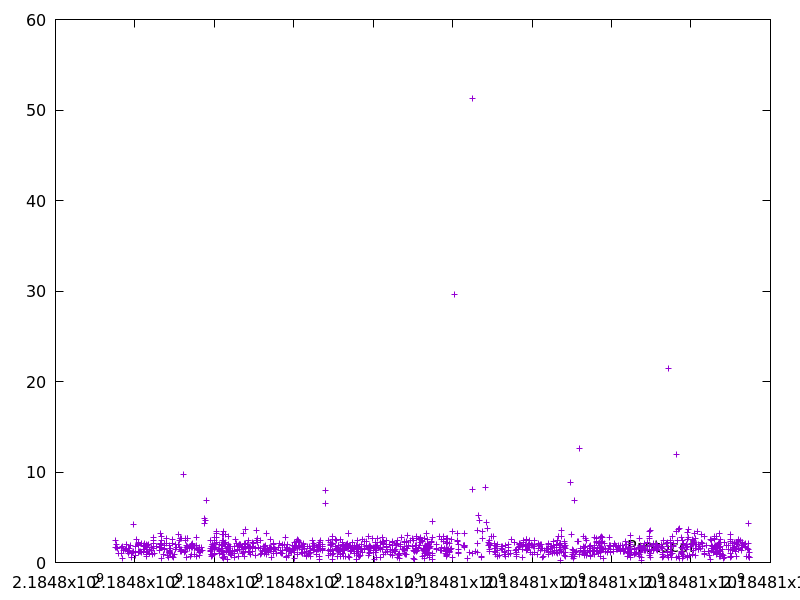

The table this chart was drawn from, first rows:
2184797509.236842, 2.449092
2184797518, 1.626
2184797529, 1.649
2184797549, 2.014
2184797550, 1.577
2184797589, 0.9642
2184797664, 1.047
2184797666, 1.631
2184797678, 1.731
2184797679, 0.5005
2184797721, 1.349
2184797757, 1.461
2184797781, 1.988
2184797783, 1.504
2184797822, 1.195
2184797833, 0.9692
2184797835, 1.38
2184797846, 1.597
2184797867, 1.505
2184797868, 1.221
2184797877, 1.885
2184797903, 1.051
2184797903, 0.5692
2184797943, 1.143
2184797958, 1.254
2184797970, 4.244
2184798008, 0.8107
2184798022, 1.762
2184798023, 1.105
2184798050, 2.58
2184798077, 1.108
2184798078, 1.266
2184798080, 2.144
2184798091, 1.955
2184798093, 2.204
2184798095, 1.904
2184798122, 1.181
2184798134, 1.267
2184798170, 2.093
2184798171, 1.14
2184798215, 1.731
2184798217, 1.895
2184798219, 1.275
2184798220, 1.464
2184798229, 2.065
2184798243, 1.478
2184798266, 1.755
2184798279, 1.126
2184798280, 0.8919
2184798281, 0.7136
2184798282, 1.655
2184798295, 1.96
2184798297, 1.061
2184798309, 1.913
2184798310, 1.241
2184798339, 1.952
2184798355, 1.005
2184798356, 1.442
2184798408, 1.373
2184798410, 1.638
2184798422, 1.312
... 1,238 more rows
